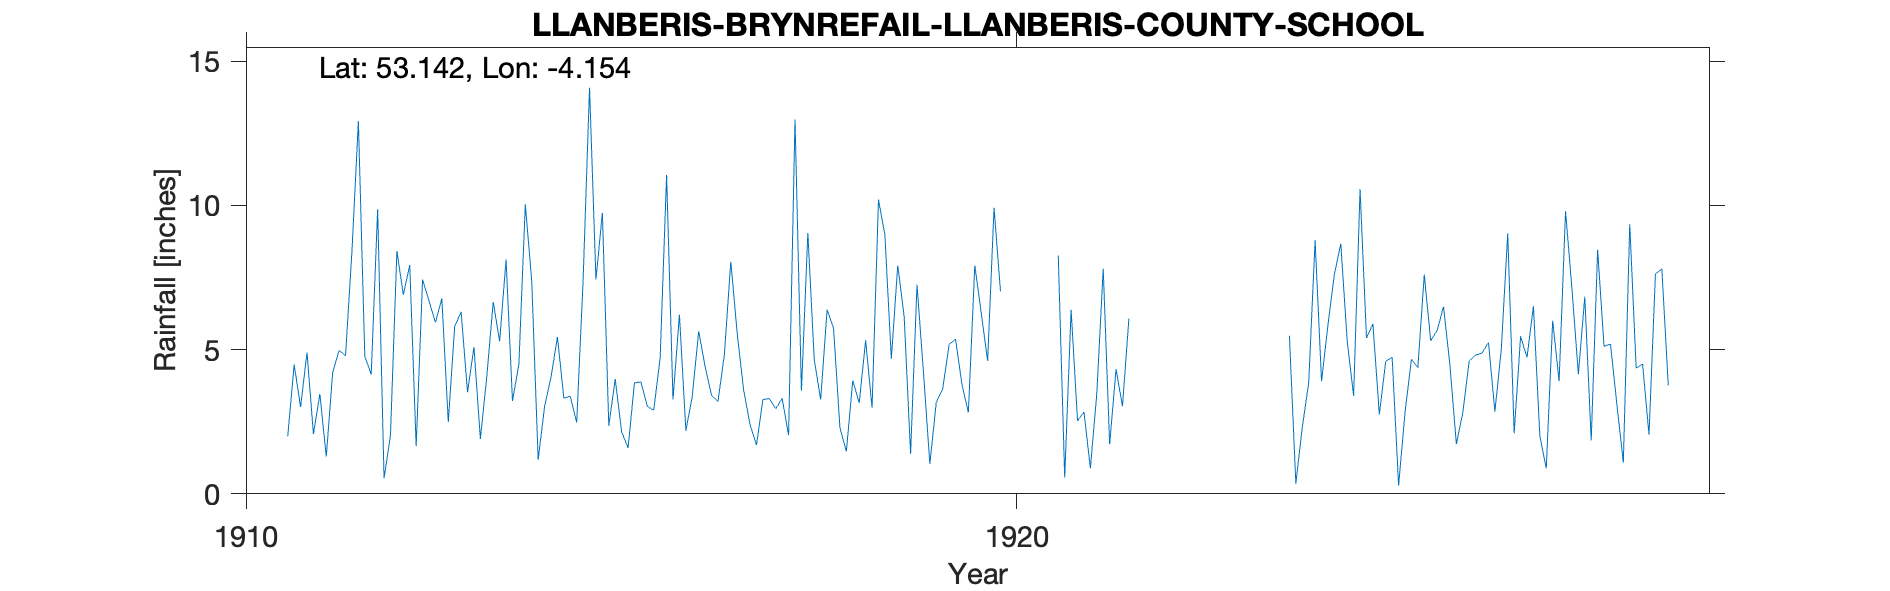

The file beside this chart, header and first rows:
LLANBERIS-BRYNREFAIL-LLANBERIS-COUNTY-SC…, , , , , , , , , , , , , , , , , , , , , 
Grid ref, SH5605362732, Long, -4.154, Lat, 53.14, Elevation, 356, ft, , , , , , , , , , , , , 
Station no, RR7130, , , , , , , , , , , , , , , , , , , , 
, 1910, 1911, 1912, 1913, 1914, 1915, 1916, 1917, 1918, 1919, 1920, 1921, 1922, 1923, 1924, 1925, 1926, 1927, 1928, 1929, 1930
January, , 2, 4.77, 6.77, 4.5, 7.43, 3.27, 2.4, 6.38, 6.15, 6.28, 8.26, , , 5.48, 5.4, 6.49, 5.46, 8.46, , 
February, , 4.48, 4.14, 2.49, 10.04, 9.74, 6.21, 1.69, 5.75, 1.39, 4.61, 0.57, , , 0.36, 5.89, 4.45, 4.73, 5.12, , 
March, , 3.01, 9.87, 5.8, 7.37, 2.36, 2.19, 3.27, 2.29, 7.25, 9.92, 6.38, , , 2.3, 2.75, 1.73, 6.5, 5.19, , 
April, , 4.9, 0.54, 6.31, 1.18, 3.98, 3.38, 3.3, 1.47, 4.23, 7.02, 2.53, , , 3.84, 4.6, 2.81, 2.01, 3.1, , 
May, , 2.07, 2.03, 3.52, 3.03, 2.15, 5.64, 2.95, 3.93, 1.04, , 2.84, , , 8.79, 4.73, 4.61, 0.88, 1.08, , 
June, , 3.46, 8.42, 5.09, 4.04, 1.59, 4.41, 3.31, 3.15, 3.17, , 0.89, , , 3.9, 0.29, 4.81, 6, 9.35, , 
July, , 1.29, 6.9, 1.9, 5.44, 3.85, 3.41, 2.03, 5.32, 3.63, , 3.47, , , 5.86, 2.81, 4.88, 3.9, 4.36, , 
August, , 4.21, 7.93, 4.07, 3.32, 3.88, 3.2, 12.98, 2.98, 5.18, , 7.8, , , 7.61, 4.67, 5.25, 9.8, 4.5, , 
September, , 4.97, 1.66, 6.65, 3.38, 3.03, 4.82, 3.57, 10.2, 5.36, , 1.72, , , 8.67, 4.37, 2.85, 7.11, 2.05, , 
October, , 4.79, 7.43, 5.29, 2.47, 2.9, 8.05, 9.04, 8.97, 3.79, , 4.32, , , 5.29, 7.6, 5.02, 4.15, 7.62, , 
November, , 8.41, 6.69, 8.12, 7.41, 4.72, 5.56, 4.64, 4.68, 2.82, , 3.04, , , 3.4, 5.31, 9.03, 6.83, 7.8, , 
December, , 12.92, 5.94, 3.22, 14.08, 11.05, 3.6, 3.27, 7.92, 7.92, , 6.08, , , 10.56, 5.66, 2.1, 1.85, 3.76, , 
Total, , 56.51, 66.32, 59.23, 66.26, 56.68, 53.74, 52.45, 63.04, 51.93, , 47.9, , , 66.06, 54.08, 54.03, 59.22, 62.39, , 
Snow estimates kept, , , , , , , , , , , , , , , , , , , , , 
